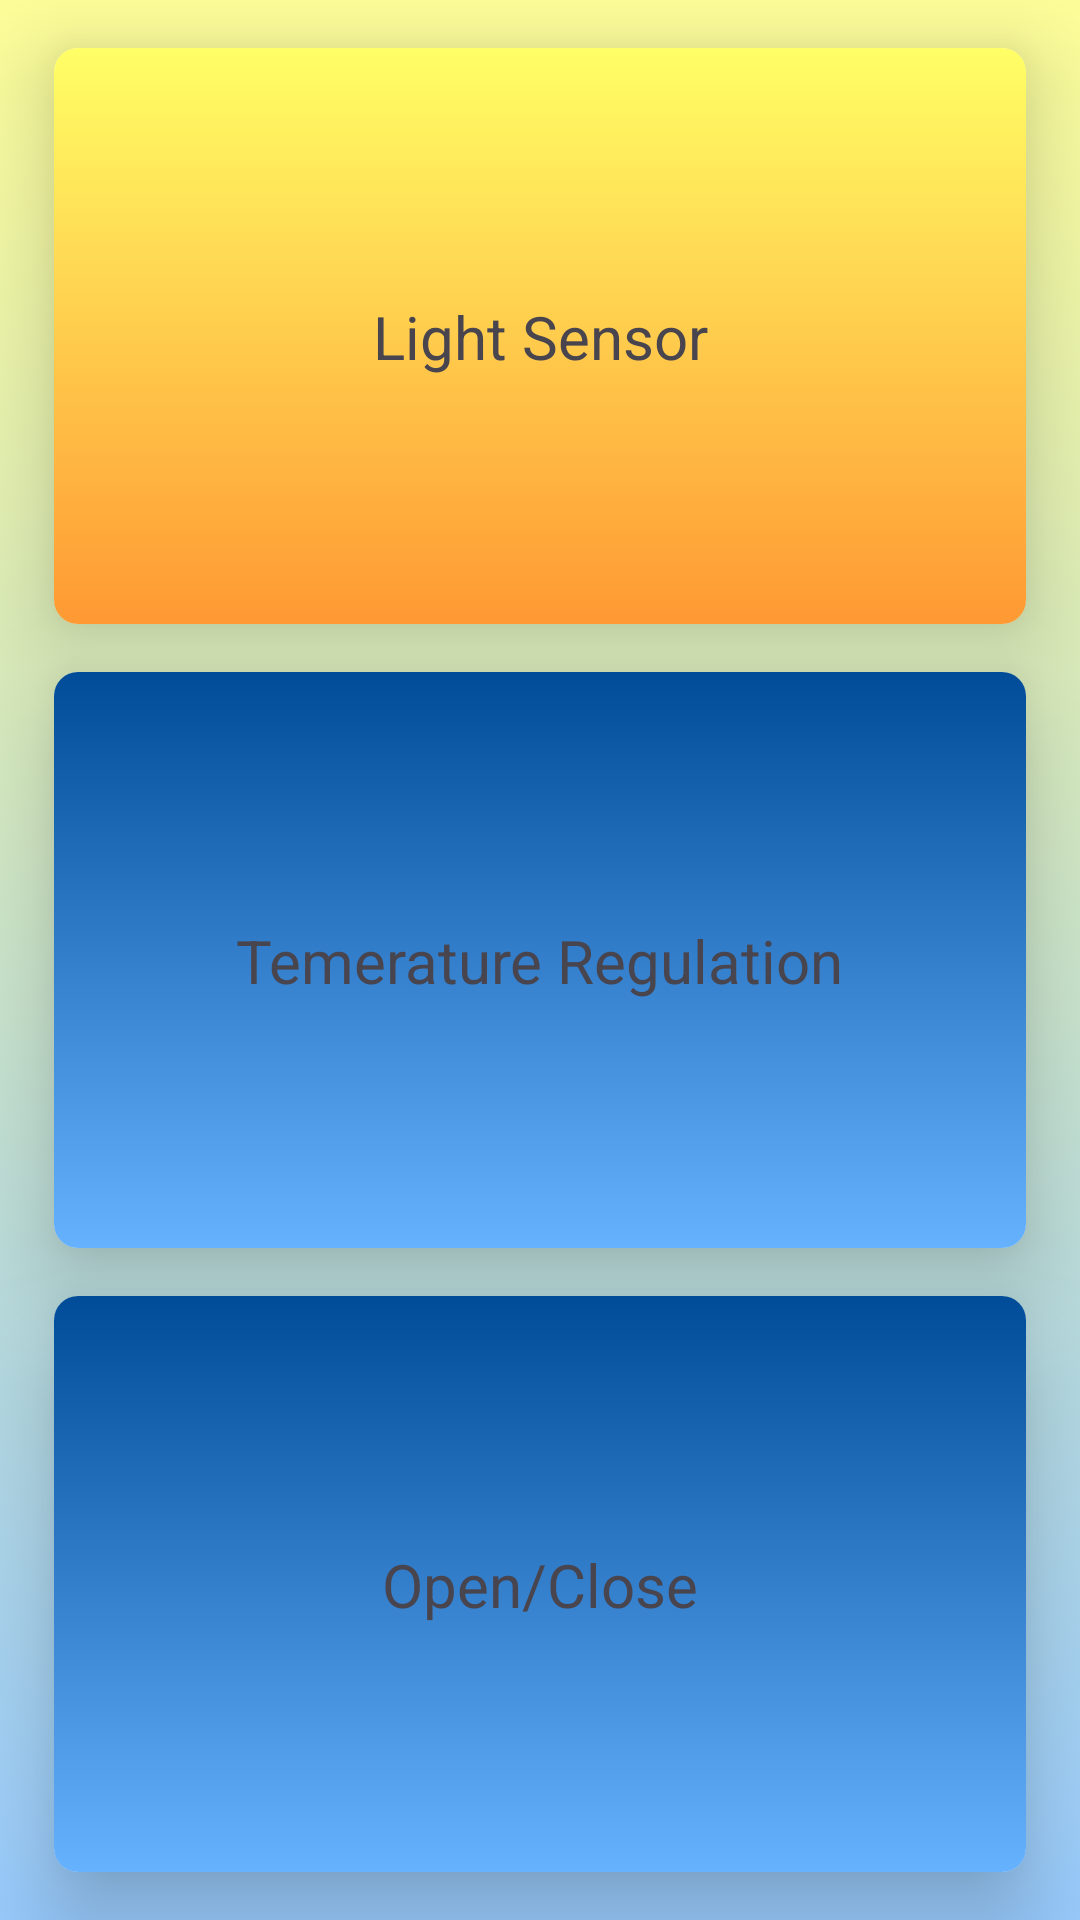

The Android layout XML behind this screen, and the referenced resources:
<!-- AndroidManifest.xml: application theme Theme.Ecofficient -->
<!-- res/layout/fragment_home_page.xml -->
<?xml version="1.0" encoding="utf-8"?>
<androidx.constraintlayout.widget.ConstraintLayout xmlns:android="http://schemas.android.com/apk/res/android"
    xmlns:app="http://schemas.android.com/apk/res-auto"
    xmlns:tools="http://schemas.android.com/tools"
    android:layout_width="match_parent"
    android:layout_height="match_parent"
    android:background="@drawable/gradient_background_homepage"
    tools:context=".HomePage">

    <androidx.cardview.widget.CardView
        android:id="@+id/cardViewLightSensor"
        android:layout_width="0dp"
        android:layout_height="0dp"
        app:cardCornerRadius="8dp"
        app:cardElevation="18dp"
        app:layout_constraintBottom_toTopOf="@id/cardViewTemperaure"
        app:layout_constraintHeight_percent="0.3"
        app:layout_constraintLeft_toLeftOf="parent"
        app:layout_constraintRight_toRightOf="parent"
        app:layout_constraintTop_toTopOf="parent"
        app:layout_constraintWidth_percent="0.9">

        <androidx.constraintlayout.widget.ConstraintLayout
            android:layout_width="match_parent"
            android:layout_height="match_parent"
            android:background="@drawable/gradient_light">

            <TextView
                android:layout_width="wrap_content"
                android:layout_height="wrap_content"
                android:text="Light Sensor"
                android:textSize="20dp"
                app:layout_constraintBottom_toBottomOf="parent"
                app:layout_constraintLeft_toLeftOf="parent"
                app:layout_constraintRight_toRightOf="parent"
                app:layout_constraintTop_toTopOf="parent" />
        </androidx.constraintlayout.widget.ConstraintLayout>

    </androidx.cardview.widget.CardView>

    <androidx.cardview.widget.CardView
        android:id="@+id/cardViewTemperaure"
        android:layout_width="0dp"
        android:layout_height="0dp"
        app:cardCornerRadius="8dp"
        app:cardElevation="18dp"
        app:layout_constraintBottom_toBottomOf="parent"
        app:layout_constraintHeight_percent="0.3"
        app:layout_constraintLeft_toLeftOf="parent"
        app:layout_constraintRight_toRightOf="parent"
        app:layout_constraintTop_toBottomOf="@id/cardViewLightSensor"
        app:layout_constraintBottom_toTopOf="@+id/doorControl"
        app:layout_constraintWidth_percent="0.9">

        <androidx.constraintlayout.widget.ConstraintLayout
            android:layout_width="match_parent"
            android:layout_height="match_parent"
            android:background="@drawable/gradient_temperature">

            <TextView
                android:layout_width="wrap_content"
                android:layout_height="wrap_content"
                android:text="Temerature Regulation"
                android:textSize="20dp"
                app:layout_constraintBottom_toBottomOf="parent"
                app:layout_constraintLeft_toLeftOf="parent"
                app:layout_constraintRight_toRightOf="parent"
                app:layout_constraintTop_toTopOf="parent" />
        </androidx.constraintlayout.widget.ConstraintLayout>

    </androidx.cardview.widget.CardView>

    <androidx.cardview.widget.CardView
        android:id="@+id/doorControl"
        android:layout_width="0dp"
        android:layout_height="0dp"
        app:cardCornerRadius="8dp"
        app:cardElevation="18dp"
        app:layout_constraintBottom_toBottomOf="parent"
        app:layout_constraintHeight_percent="0.3"
        app:layout_constraintLeft_toLeftOf="parent"
        app:layout_constraintRight_toRightOf="parent"
        app:layout_constraintTop_toBottomOf="@id/cardViewTemperaure"
        app:layout_constraintWidth_percent="0.9">

        <androidx.constraintlayout.widget.ConstraintLayout
            android:layout_width="match_parent"
            android:layout_height="match_parent"
            android:background="@drawable/gradient_temperature">

            <TextView
                android:layout_width="wrap_content"
                android:layout_height="wrap_content"
                android:text="Open/Close"
                android:textSize="20dp"
                app:layout_constraintBottom_toBottomOf="parent"
                app:layout_constraintLeft_toLeftOf="parent"
                app:layout_constraintRight_toRightOf="parent"
                app:layout_constraintTop_toTopOf="parent" />
        </androidx.constraintlayout.widget.ConstraintLayout>

    </androidx.cardview.widget.CardView>

</androidx.constraintlayout.widget.ConstraintLayout>
<!-- resources referenced by this layout -->
<resources>
  <!-- drawable gradient_background_homepage (drawable) -->
  <?xml version="1.0" encoding="utf-8"?>
  <selector xmlns:android="http://schemas.android.com/apk/res/android">
  
      <item>
  
          <shape>
  
              <gradient
                  android:angle="270"
                  android:startColor="#FFFF99"
                  android:endColor="#99ccff"
  
  
                  />
  
          </shape>
  
  
      </item>
  
  
  </selector>
  <!-- drawable gradient_light (drawable) -->
  <?xml version="1.0" encoding="utf-8"?>
  <selector xmlns:android="http://schemas.android.com/apk/res/android">
  
      <item>
  
          <shape>
  
              <gradient
                      android:angle="20"
                  android:startColor="#ffff66"
                  android:endColor="#ff9933"
  
  
  
                  />
  
          </shape>
  
  
      </item>
  
  
  </selector>
  <!-- drawable gradient_temperature (drawable) -->
  <?xml version="1.0" encoding="utf-8"?>
  <selector xmlns:android="http://schemas.android.com/apk/res/android">
  
      <item>
  
          <shape>
  
              <gradient
                  android:angle="20"
                  android:startColor="#004c99"
                  android:endColor="#66b2ff"
  
  
                  />
  
          </shape>
  
  
      </item>
  
  
  </selector>
  <style name="Theme.Ecofficient" parent="Base.Theme.Ecofficient" />
  <style name="Base.Theme.Ecofficient" parent="Theme.Material3.DayNight.NoActionBar">
          
          
      </style>
</resources>
